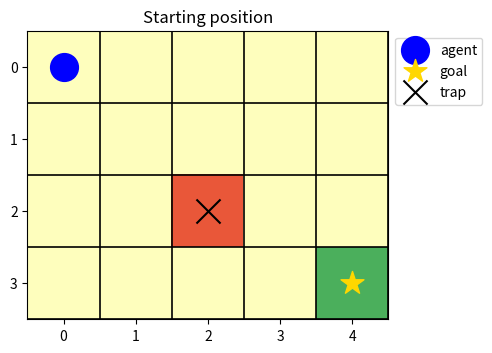
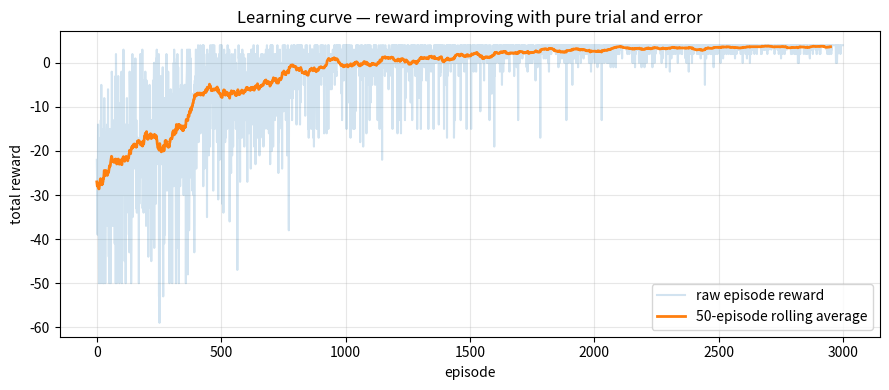
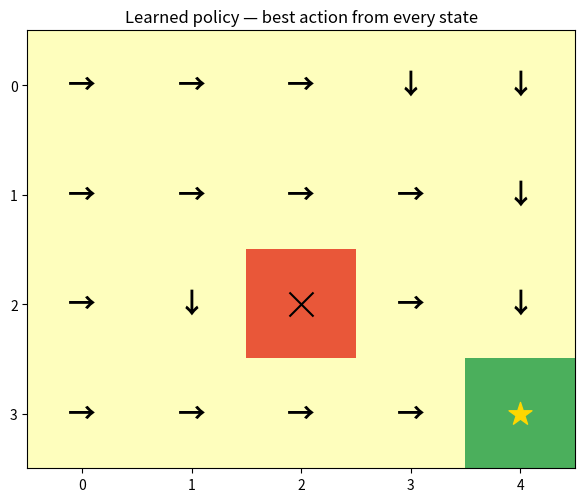

Here is the Python script that generated these plots, in order:
import numpy as np
import matplotlib.pyplot as plt

N_ROWS, N_COLS = 4, 5
N_STATES = N_ROWS * N_COLS
N_ACTIONS = 4   # 0=up, 1=down, 2=left, 3=right

START = (0, 0)
GOAL = (3, 4)
TRAP = (2, 2)

def to_state(row, col):
    return row * N_COLS + col

def to_rowcol(state):
    return divmod(state, N_COLS)

GOAL_STATE = to_state(*GOAL)
TRAP_STATE = to_state(*TRAP)
START_STATE = to_state(*START)

print(f'grid: {N_ROWS} rows x {N_COLS} cols = {N_STATES} states')
print(f'start state: {START_STATE}  goal state: {GOAL_STATE}  trap state: {TRAP_STATE}')

def take_action(state, action):
    row, col = to_rowcol(state)

    # ---8<--- solution
    if action == 0:   row -= 1   # up
    elif action == 1: row += 1   # down
    elif action == 2: col -= 1   # left
    elif action == 3: col += 1   # right

    row = np.clip(row, 0, N_ROWS - 1)
    col = np.clip(col, 0, N_COLS - 1)
    # ---8<--- end

    return to_state(row, col)


# check: moving up from the top row should not move you at all
assert take_action(to_state(0, 2), 0) == to_state(0, 2), 'walking into the top wall should not move you'
# check: moving right from a normal cell should move you right
assert take_action(to_state(1, 1), 3) == to_state(1, 2), 'moving right should increase column by 1'
# check: moving down from the bottom row should not move you at all
assert take_action(to_state(N_ROWS-1, 2), 1) == to_state(N_ROWS-1, 2), 'walking into the bottom wall should not move you'
print('take_action correct ✓')

def get_reward(state):
    # ---8<--- solution
    if state == GOAL_STATE:
        return 10.0
    elif state == TRAP_STATE:
        return -10.0
    else:
        return -1.0
    # ---8<--- end


assert get_reward(GOAL_STATE) == 10.0
assert get_reward(TRAP_STATE) == -10.0
assert get_reward(START_STATE) == -1.0
print('get_reward correct ✓')

class GridWorld:
    def __init__(self, max_steps=50):
        self.max_steps = max_steps

    def reset(self):
        self.state = START_STATE
        self.steps = 0
        return self.state

    def step(self, action):
        self.state = take_action(self.state, action)
        self.steps += 1
        reward = get_reward(self.state)
        done = (self.state == GOAL_STATE) or (self.state == TRAP_STATE) or (self.steps >= self.max_steps)
        return self.state, reward, done


def render(state, title=''):
    grid = np.zeros((N_ROWS, N_COLS))
    grid[GOAL] = 2
    grid[TRAP] = -2
    r, c = to_rowcol(state)
    fig, ax = plt.subplots(figsize=(5, 4))
    ax.imshow(grid, cmap='RdYlGn', vmin=-3, vmax=3)
    ax.scatter(c, r, s=400, color='blue', marker='o', zorder=5, label='agent')
    ax.scatter(GOAL[1], GOAL[0], s=300, color='gold', marker='*', zorder=4, label='goal')
    ax.scatter(TRAP[1], TRAP[0], s=300, color='black', marker='x', zorder=4, label='trap')
    ax.set_xticks(range(N_COLS)); ax.set_yticks(range(N_ROWS))
    # gridlines between cells, not through their centers -- offset by half a cell
    ax.set_xticks(np.arange(-0.5, N_COLS, 1), minor=True)
    ax.set_yticks(np.arange(-0.5, N_ROWS, 1), minor=True)
    ax.grid(which='minor', color='black', linewidth=1.2)
    ax.tick_params(which='minor', length=0)
    ax.legend(loc='upper left', bbox_to_anchor=(1, 1))
    ax.set_title(title)
    plt.tight_layout(); plt.show()

env = GridWorld()
s = env.reset()
render(s, 'Starting position')

def q_update(Q, state, action, reward, next_state, alpha=0.1, gamma=0.95):
    # ---8<--- solution
    best_next = np.max(Q[next_state])
    td_target = reward + gamma * best_next
    td_error = td_target - Q[state, action]
    Q[state, action] += alpha * td_error
    # ---8<--- end


# check: a single update should move Q(s,a) TOWARD the target, not overshoot it
Q_test = np.zeros((N_STATES, N_ACTIONS))
q_update(Q_test, state=0, action=1, reward=10.0, next_state=GOAL_STATE, alpha=0.1, gamma=0.95)
assert 0 < Q_test[0, 1] < 10.0, 'one update with alpha=0.1 should move partway toward the target, not all the way'
print('q_update correct ✓  (Q(0,1) moved to', round(Q_test[0,1], 3), ')')

def epsilon_greedy(Q, state, epsilon):
    # ---8<--- solution
    if np.random.random() < epsilon:
        return np.random.randint(N_ACTIONS)
    else:
        return int(np.argmax(Q[state]))
    # ---8<--- end


# check: epsilon=0 should ALWAYS pick the known-best action
Q_test = np.zeros((N_STATES, N_ACTIONS)); Q_test[5] = [1, 5, 2, 0]
actions = [epsilon_greedy(Q_test, 5, epsilon=0.0) for _ in range(20)]
assert all(a == 1 for a in actions), 'epsilon=0 should always be greedy'

# check: epsilon=1 should explore -- not always pick the same action
np.random.seed(0)
actions = [epsilon_greedy(Q_test, 5, epsilon=1.0) for _ in range(50)]
assert len(set(actions)) > 1, 'epsilon=1 should explore randomly, not always pick one action'
print('epsilon_greedy correct ✓')

np.random.seed(0)
Q = np.zeros((N_STATES, N_ACTIONS))

N_EPISODES = 3000
ALPHA, GAMMA = 0.1, 0.95
epsilon = 1.0
EPSILON_DECAY = 0.999
EPSILON_MIN = 0.05

episode_rewards = []

for ep in range(N_EPISODES):
    state = env.reset()
    total_reward = 0
    done = False
    while not done:
        action = epsilon_greedy(Q, state, epsilon)
        next_state, reward, done = env.step(action)
        q_update(Q, state, action, reward, next_state, ALPHA, GAMMA)
        state = next_state
        total_reward += reward
    episode_rewards.append(total_reward)
    epsilon = max(EPSILON_MIN, epsilon * EPSILON_DECAY)

print(f'training done. final epsilon: {epsilon:.3f}')
print(f'average reward, first 100 episodes:  {np.mean(episode_rewards[:100]):.2f}')
print(f'average reward, last 100 episodes:   {np.mean(episode_rewards[-100:]):.2f}')

fig, ax = plt.subplots(figsize=(9, 4))
window = 50
smoothed = np.convolve(episode_rewards, np.ones(window)/window, mode='valid')
ax.plot(episode_rewards, alpha=0.2, label='raw episode reward')
ax.plot(smoothed, linewidth=2, label=f'{window}-episode rolling average')
ax.legend(); ax.grid(alpha=0.3)
ax.set_xlabel('episode'); ax.set_ylabel('total reward')
ax.set_title('Learning curve — reward improving with pure trial and error')
plt.tight_layout(); plt.show()

print('Q-table (rounded), one row per state:')
print(Q.round(1))

ARROWS = {0: '↑', 1: '↓', 2: '←', 3: '→'}

fig, ax = plt.subplots(figsize=(6, 5))
grid = np.zeros((N_ROWS, N_COLS))
grid[GOAL] = 2
grid[TRAP] = -2
ax.imshow(grid, cmap='RdYlGn', vmin=-3, vmax=3)

for s in range(N_STATES):
    if s in (GOAL_STATE, TRAP_STATE):
        continue
    r, c = to_rowcol(s)
    best_a = int(np.argmax(Q[s]))
    ax.text(c, r, ARROWS[best_a], ha='center', va='center', fontsize=20, fontweight='bold')

ax.scatter(GOAL[1], GOAL[0], s=300, color='gold', marker='*', zorder=4)
ax.scatter(TRAP[1], TRAP[0], s=300, color='black', marker='x', zorder=4)
ax.set_xticks(range(N_COLS)); ax.set_yticks(range(N_ROWS))
ax.set_title('Learned policy — best action from every state')
plt.tight_layout(); plt.show()
